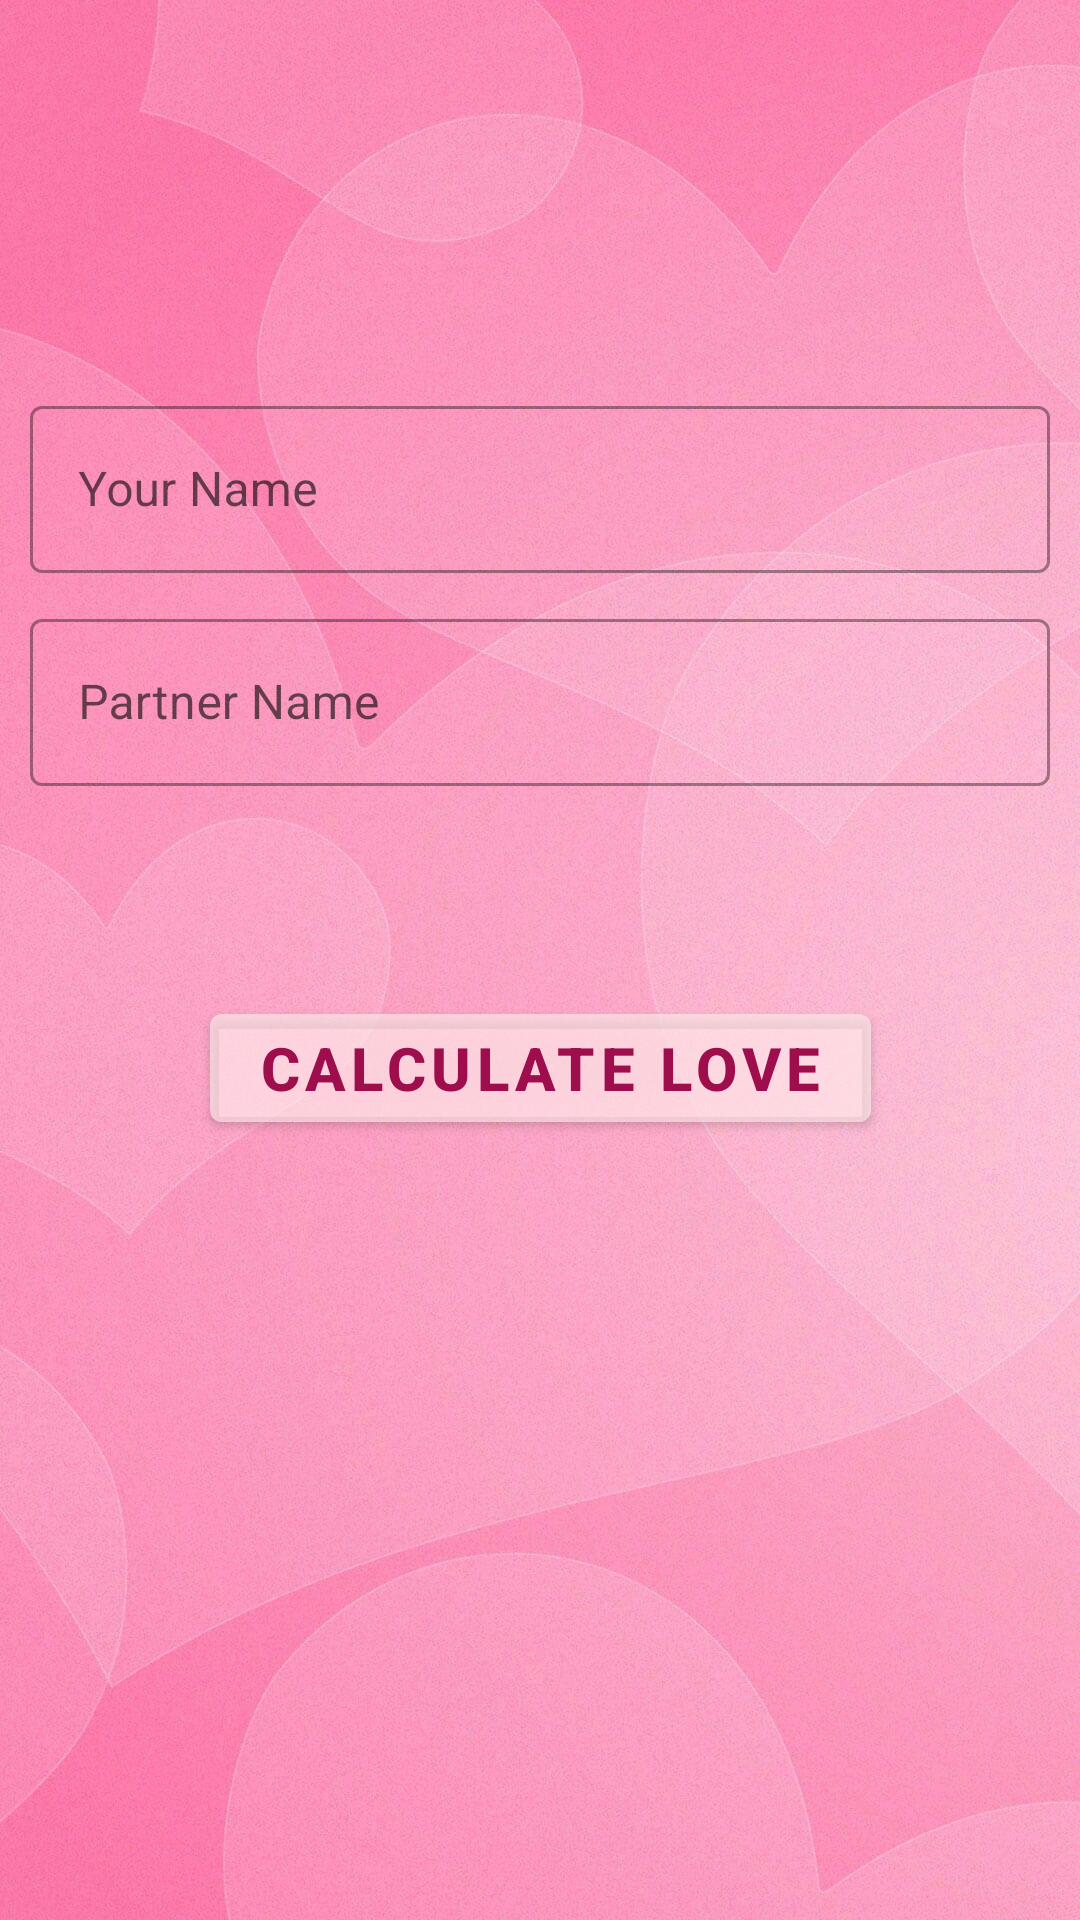

Write the Android layout XML for this screen, with the resource values it uses.
<!-- AndroidManifest.xml: application theme Theme.Love_Calculator -->
<!-- res/layout/activity_main.xml -->
<?xml version="1.0" encoding="utf-8"?>
<layout xmlns:android="http://schemas.android.com/apk/res/android"
    xmlns:app="http://schemas.android.com/apk/res-auto"
    xmlns:tools="http://schemas.android.com/tools">

    <data>

    </data>

    <androidx.constraintlayout.widget.ConstraintLayout
        android:layout_width="match_parent"
        android:layout_height="match_parent"
        tools:context=".MainActivity"
        >

        <ImageView
            android:src="@drawable/love2"
            android:layout_width="wrap_content"
            android:layout_height="wrap_content"
            app:layout_constraintEnd_toEndOf="parent"
            app:layout_constraintStart_toStartOf="parent"
            app:layout_constraintTop_toTopOf="parent" />

        <com.google.android.material.textfield.TextInputLayout
            style="@style/Widget.MaterialComponents.TextInputLayout.OutlinedBox"
            android:layout_marginLeft="10dp"
            android:layout_marginRight="10dp"
            android:layout_width="match_parent"
            android:layout_height="wrap_content"
            android:id="@+id/et_ct_your_name"
            android:hint="Your Name"
            app:layout_constraintTop_toTopOf="parent"
            android:layout_marginTop="130dp"
            app:layout_constraintStart_toStartOf="parent"
            app:layout_constraintEnd_toEndOf="parent"
            >
            <com.google.android.material.textfield.TextInputEditText
                android:layout_width="match_parent"
                android:layout_height="wrap_content"
                android:id="@+id/et_your_name"
                android:backgroundTint="#FABEE9"
                android:inputType="textCapSentences"
                />
        </com.google.android.material.textfield.TextInputLayout>


        <com.google.android.material.textfield.TextInputLayout
            style="@style/Widget.MaterialComponents.TextInputLayout.OutlinedBox"
            android:layout_marginTop="10dp"
            android:layout_marginLeft="10dp"
            android:layout_marginRight="10dp"
            android:layout_width="match_parent"
            android:layout_height="wrap_content"
            android:id="@+id/et_ct_partner_name"
            android:hint="Partner Name"
            app:layout_constraintTop_toBottomOf="@id/et_ct_your_name"
            app:layout_constraintStart_toStartOf="parent"
            app:layout_constraintEnd_toEndOf="parent">
            <com.google.android.material.textfield.TextInputEditText
                android:layout_width="match_parent"
                android:layout_height="wrap_content"
                android:id="@+id/et_partner_name"
                android:backgroundTint="#FABEE9"
                android:inputType="textCapSentences"/>
        </com.google.android.material.textfield.TextInputLayout>

        <com.google.android.material.button.MaterialButton
            android:layout_width="wrap_content"
            android:layout_height="wrap_content"
            android:layout_marginTop="70dp"
            app:layout_constraintTop_toBottomOf="@id/et_ct_partner_name"
            app:layout_constraintStart_toStartOf="parent"
            app:layout_constraintEnd_toEndOf="parent"
            android:text="Calculate Love"
            android:textSize="20sp"
            android:textColor="#9E0E4D"
            android:textStyle="bold"
            android:id="@+id/btn_calculate"
            android:backgroundTint="#6BFFEAEA"
            />

        <ProgressBar
            android:layout_width="wrap_content"
            android:layout_height="wrap_content"
            app:layout_constraintTop_toBottomOf="@id/et_ct_partner_name"
            app:layout_constraintStart_toStartOf="parent"
            app:layout_constraintEnd_toEndOf="parent"
            android:id="@+id/tv_progress"
            android:visibility="invisible"
            android:layout_marginTop="70dp"/>


    </androidx.constraintlayout.widget.ConstraintLayout>
</layout>
<!-- resources referenced by this layout -->
<resources>
  <!-- drawable love2: png bitmap (drawable-v24, 184646 bytes) -->
  <style name="Theme.Love_Calculator" parent="Theme.MaterialComponents.DayNight.DarkActionBar">
          
          <item name="colorPrimary">@color/purple_500</item>
          <item name="colorPrimaryVariant">@color/purple_700</item>
          <item name="colorOnPrimary">@color/white</item>
          
          <item name="colorSecondary">@color/teal_200</item>
          <item name="colorSecondaryVariant">@color/teal_700</item>
          <item name="colorOnSecondary">@color/black</item>
          
          <item name="android:statusBarColor">?attr/colorPrimaryVariant</item>
          
      </style>
  <!-- not gathered from this repository: default colours our renderer supplied (Android Studio template values) -->
  <color name="purple_500">#FF6200EE</color>
  <color name="purple_700">#FF3700B3</color>
  <color name="teal_200">#FF03DAC5</color>
  <color name="teal_700">#FF018786</color>
  <color name="black">#FF000000</color>
  <color name="white">#FFFFFFFF</color>
</resources>
